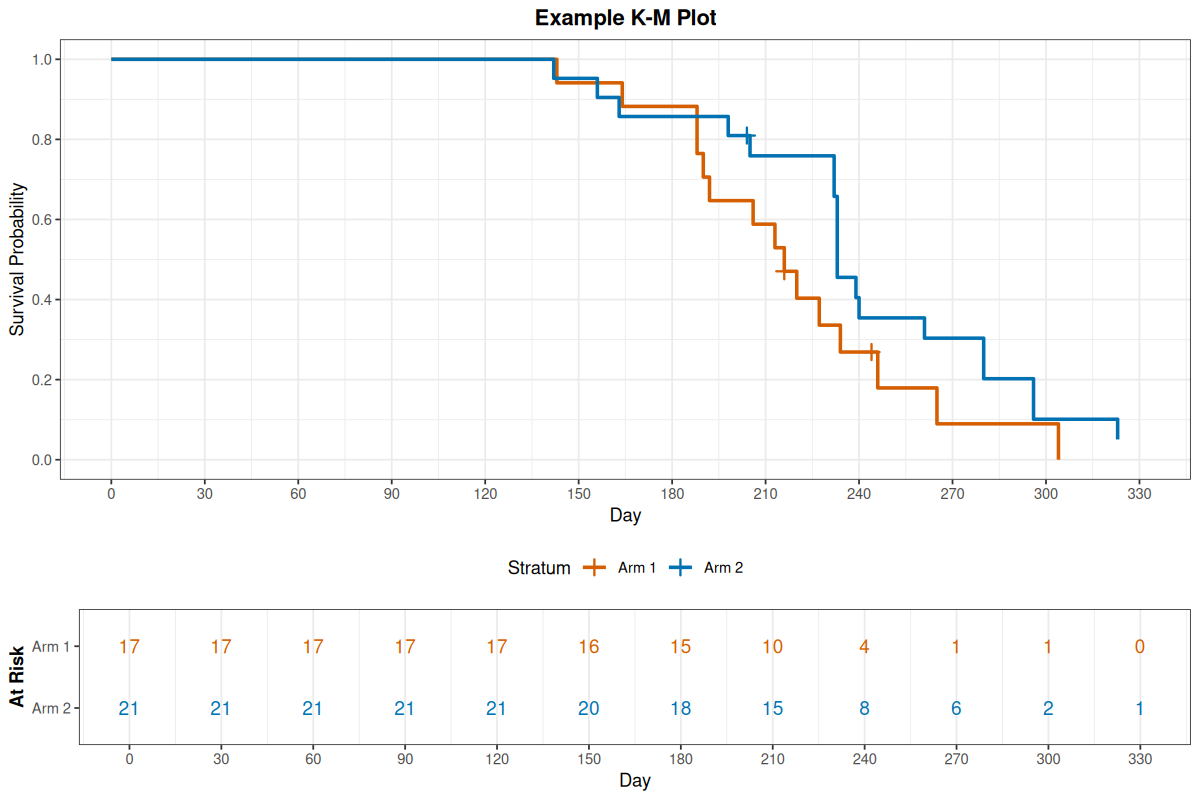

Data behind this chart, as committed beside it:
ARM, DAY, SURVIVAL, FAILURE, STDERR, N_RISK, N_EVENT, N_CENSOR, N_FAILED, N_LEFT
Arm 1, 143, 0.9412, 0.05882, 0.05707, 17, 1, 0, 1, 16
Arm 1, 164, 0.8824, 0.1176, 0.07814, 16, 1, 0, 2, 15
Arm 1, 188, 0.7647, 0.2353, 0.1029, 15, 2, 0, 4, 13
Arm 1, 190, 0.7059, 0.2941, 0.1105, 13, 1, 0, 5, 12
Arm 1, 192, 0.6471, 0.3529, 0.1159, 12, 1, 0, 6, 11
Arm 1, 206, 0.5882, 0.4118, 0.1194, 11, 1, 0, 7, 10
Arm 1, 213, 0.5294, 0.4706, 0.1211, 10, 1, 0, 8, 9
Arm 1, 216, 0.4706, 0.5294, 0.1211, 9, 1, 1, 9, 7
Arm 1, 220, 0.4034, 0.5966, 0.121, 7, 1, 0, 10, 6
Arm 1, 227.2, 0.3361, 0.6639, 0.118, 6, 1, 0, 11, 5
Arm 1, 234, 0.2689, 0.7311, 0.112, 5, 1, 0, 12, 4
Arm 1, 244, 0.2689, 0.7311, 0.112, 4, 0, 1, 12, 3
Arm 1, 246, 0.1793, 0.8207, 0.1045, 3, 1, 0, 13, 2
Arm 1, 265, 0.08964, 0.9104, 0.08215, 2, 1, 0, 14, 1
Arm 1, 304, 0, 1, , 1, 1, 0, 15, 0
Arm 2, 142, 0.9524, 0.04762, 0.04647, 21, 1, 0, 1, 20
Arm 2, 156, 0.9048, 0.09524, 0.06406, 20, 1, 0, 2, 19
Arm 2, 163, 0.8571, 0.1429, 0.07636, 19, 1, 0, 3, 18
Arm 2, 198, 0.8095, 0.1905, 0.08569, 18, 1, 0, 4, 17
Arm 2, 204, 0.8095, 0.1905, 0.08569, 17, 0, 1, 4, 16
Arm 2, 205, 0.7589, 0.2411, 0.09409, 16, 1, 0, 5, 15
Arm 2, 232, 0.6577, 0.3423, 0.1053, 15, 2, 0, 7, 13
Arm 2, 233, 0.4554, 0.5446, 0.1114, 13, 4, 0, 11, 9
Arm 2, 239, 0.4048, 0.5952, 0.1099, 9, 1, 0, 12, 8
Arm 2, 240, 0.3542, 0.6458, 0.1072, 8, 1, 0, 13, 7
Arm 2, 261, 0.3036, 0.6964, 0.1031, 7, 1, 0, 14, 6
Arm 2, 280, 0.2024, 0.7976, 0.09021, 6, 2, 0, 16, 4
Arm 2, 296, 0.1012, 0.8988, 0.06778, 4, 2, 0, 18, 2
Arm 2, 323, 0.0506, 0.9494, 0.04928, 2, 1, 0, 19, 1
Arm 2, 344, 0.0506, 0.9494, 0.04928, 1, 0, 1, 19, 0
